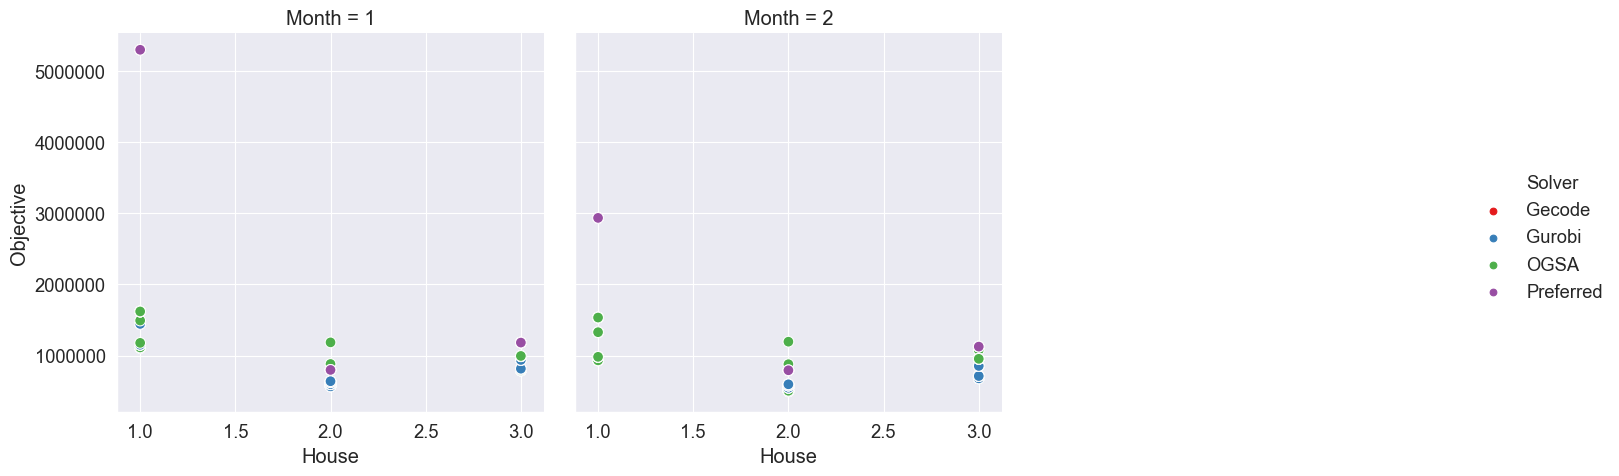

The table this chart was drawn from, first rows:
, , , , , Gecode, Gurobi, Gecode, Gurobi, OGSA, Preferred, Objective Ratio
, , , , , Initial, Initial, Modified, Modified, Modified, Modified, Modified
Month, House, Variable choices, Constraint variables, Weight, , , , , , , 
1, 1, anti_first_fail, indomain_min, 0, 1108725, 1108725, 1108725, 1108725, 1115025, 5295335, 1.006
1, 1, anti_first_fail, indomain_min, 50, 1152135, 1152135, 1152135, 1152135, 1178735, 5295335, 1.023
1, 1, anti_first_fail, indomain_min, 500, 1445135, 1445135, 1445135, 1445135, 1492635, 5295335, 1.033
1, 1, anti_first_fail, indomain_min, 1000, 1619535, 1619535, 1619535, 1619535, 1620035, 5295335, 1
1, 2, anti_first_fail, indomain_min, 0, 567785, 567785, 567785, 567785, 596575, 798910, 1.051
1, 2, anti_first_fail, indomain_min, 50, 600145, 600145, 600145, 600145, 628435, 798910, 1.047
1, 2, anti_first_fail, indomain_min, 500, 627095, 627095, 627095, 627095, 882435, 798910, 1.407
1, 2, anti_first_fail, indomain_min, 1000, 640095, 640095, 640095, 640095, 1185660, 798910, 1.852
1, 3, anti_first_fail, indomain_min, 0, 790270, 790270, 790270, 790270, 799070, 1182922, 1.011
1, 3, anti_first_fail, indomain_min, 50, 816392, 816392, 816392, 816392, 982892, 1182922, 1.204
1, 3, anti_first_fail, indomain_min, 500, 939042, 939042, 939042, 939042, 990542, 1182922, 1.055
1, 3, anti_first_fail, indomain_min, 1000, 995042, 995042, 995042, 995042, 995042, 1182922, 1.0
2, 1, anti_first_fail, indomain_min, 0, 933290, 933290, 933290, 933290, 933290, 2934040, 1.0
2, 1, anti_first_fail, indomain_min, 50, 982840, 982840, 982840, 982840, 982840, 2934040, 1.0
2, 1, anti_first_fail, indomain_min, 500, 1328840, 1328840, 1328840, 1328840, 1328840, 2934040, 1.0
2, 1, anti_first_fail, indomain_min, 1000, 1534540, 1534540, 1534540, 1534540, 1534540, 2934040, 1.0
2, 2, anti_first_fail, indomain_min, 0, 499220, 499220, 499220, 499220, 506085, 793985, 1.014
2, 2, anti_first_fail, indomain_min, 50, 548675, 548675, 548675, 548675, 583725, 793985, 1.064
2, 2, anti_first_fail, indomain_min, 500, 580175, 580175, 580175, 580175, 879375, 793985, 1.516
2, 2, anti_first_fail, indomain_min, 1000, 596755, 596755, 596755, 596755, 1195375, 793985, 2.003
2, 3, anti_first_fail, indomain_min, 0, 680744, 680744, 680744, 680744, 717984, 1126398, 1.055
2, 3, anti_first_fail, indomain_min, 50, 713078, 713078, 713078, 713078, 1078778, 1126398, 1.513
2, 3, anti_first_fail, indomain_min, 500, 854978, 854978, 854978, 854978, 954798, 1126398, 1.117
2, 3, anti_first_fail, indomain_min, 1000, 954798, 954798, 954798, 954798, 954798, 1126398, 1.0
